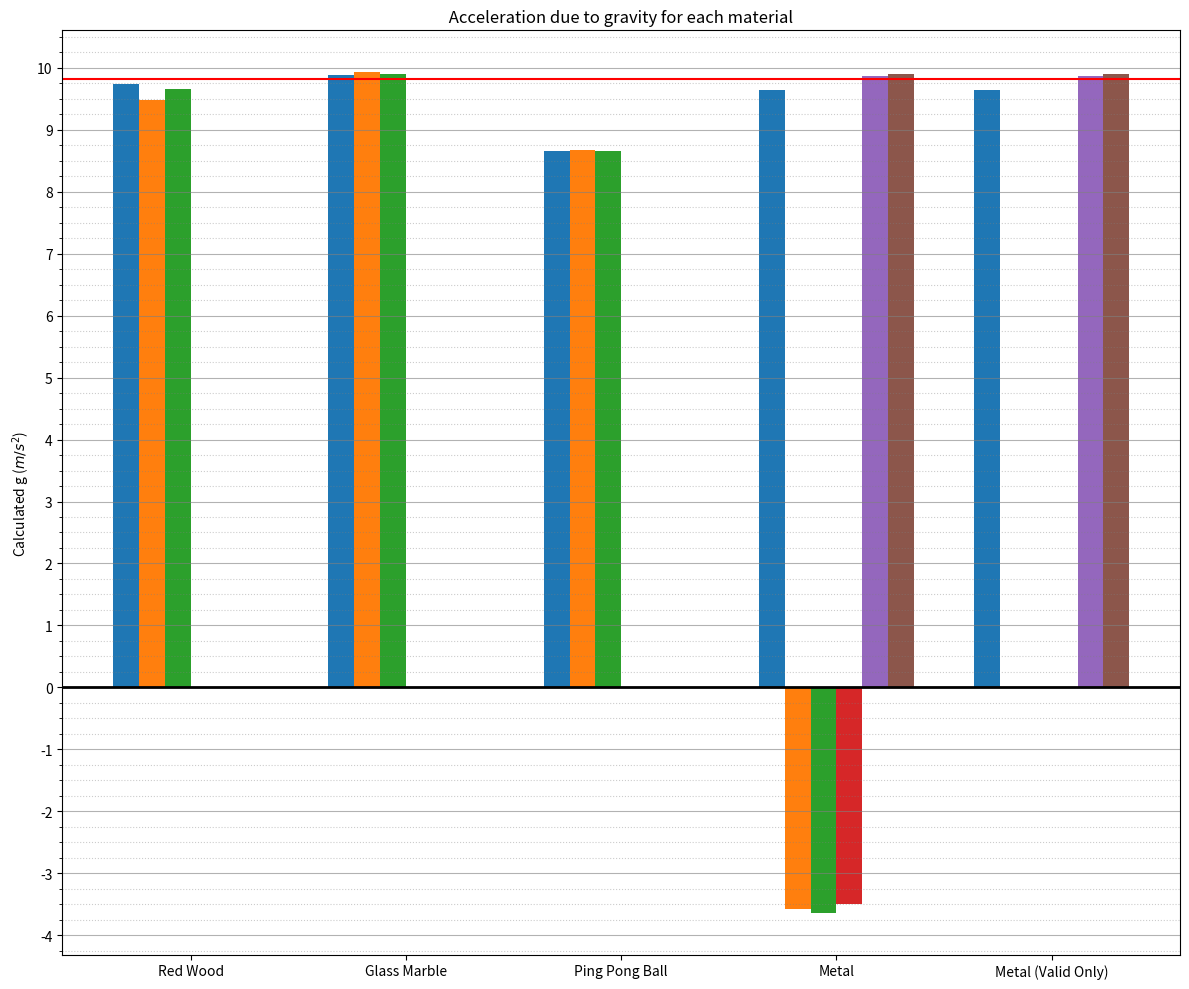

The script that saved this image:
import matplotlib.pyplot as plt
import matplotlib.ticker as ticker
import numpy as np


frequency = 10000
period = 1/frequency
L1 = L2 = 0.3
LT = L1 + L2
bucket_for_graph = {} # takes all the results from each dictionary and stores them for the graph


def red_wood(period, L1, L2, LT):
    P = period
    #n1 pulses
    n1 = {'test1': 1702, 'test2': 1712, 'test3': 1710}
    #results for t1
    t1 = {}
    for key, value in n1.items():
        t1[key] = round(value*P, 4)
    #n2 pulses
    n2 = {'test1': 978, 'test2': 989, 'test3': 982}
    #results for t2
    t2 = {}
    for key, value in n2.items():
        t2[key] = round(value*P, 4)
    print(f"""n1 TEST RESULTS====\n {n1}\nn2 TEST RESULTS====\n{n2}\n+++T1+++ (P x n1)\n{t1}\nn+++T2 (P x n2)+++\n{t2}""")
    #acceleration due to gravity
    g = {}
    for key in t1:
        g[key] = round((LT*(t1[key]-t2[key]))/((t1[key]*t2[key])*(t1[key]+t2[key])), 3)
    #print results
    print(f'\n-----acceleration due to gravity-----\n{g}[m/s]')
    bucket_for_graph['Red Wood'] = g 


def glass_marble(period, L1, L2, LT):
    P = period
    #n1 pulse
    n1 = {'test1': 1696, 'test2': 1708, 'test3': 1680}
    #results for t1
    t1 = {}
    for key, value in n1.items():
        t1[key] = round(value*P, 4)
    #n2 pulses
    n2 = {'test1': 972, 'test2': 972, 'test3': 969}
    #results for t2
    t2 = {}
    for key, value in n2.items():
        t2[key] = round(value*P, 4)
    print(f"""n1 TEST RESULTS====\n {n1}\nn2 TEST RESULTS====\n{n2}\n+++T1+++ (P x n1)\n{t1}\nn+++T2 (P x n2)+++\n{t2}""")
    #acceleration due to gravity
    g = {}
    for key in t1:
        g[key] = round((LT*(t1[key]-t2[key]))/((t1[key]*t2[key])*(t1[key]+t2[key])), 3)
    #print results
    print(f'\n-----acceleration due to gravity-----\n{g}[m/s]')
    bucket_for_graph['Glass Marble'] = g


def pp_ball(period, L1, L2, LT):
    P = period
    #n1 pulse
    n1 = {'test1': 1789, 'test2': 1793, 'test3': 1782}
    #results for t1
    t1 = {}
    for key, value in n1.items():
        t1[key] = round(value*P, 4)
    #n2 pulses
    n2 = {'test1': 1035, 'test2': 1035, 'test3': 1034}
    #results for t2
    t2 = {}
    for key, value in n2.items():
        t2[key] = round(value*P, 4)
    print(f"""n1 TEST RESULTS====\n {n1}\nn2 TEST RESULTS====\n{n2}\n+++T1+++ (P x n1)\n{t1}\nn+++T2 (P x n2)+++\n{t2}""")
    #acceleration due to gravity
    g = {}
    for key in t1:
        g[key] = round((LT*(t1[key]-t2[key]))/((t1[key]*t2[key])*(t1[key]+t2[key])), 3)
    #print results
    print(f'\n-----acceleration due to gravity-----\n{g}[m/s]')
    bucket_for_graph['Ping Pong Ball'] = g


def metal(period, L1, L2, LT):
    P = period
    #n1 pulse
    n1 = {'test1': 1693, 'test2': 1692, 'test3': 1681, 'test4' : 1712, 'test5' : 1699, 'test6' : 1714 }
    #results for t1
    t1 = {}
    for key, value in n1.items():
        t1[key] = round(value*P, 4)
    #n2 pulses
    n2 = {'test1': 980, 'test2': 4398, 'test3': 3806, 'test4' : 3756, 'test5' : 973, 'test6' : 974}
    #results for t2
    t2 = {}
    for key, value in n2.items():
        t2[key] = round(value*P, 4)
    print(f"""n1 TEST RESULTS====\n {n1}\nn2 TEST RESULTS====\n{n2}\n+++T1+++ (P x n1)\n{t1}\nn+++T2 (P x n2)+++\n{t2}""")
    #acceleration due to gravity
    g = {}
    for key in t1:
        g[key] = round((LT*(t1[key]-t2[key]))/((t1[key]*t2[key])*(t1[key]+t2[key])), 3)
    bucket_for_graph['Metal'] = g
    #print results
    print(f'\n-----acceleration due to gravity-----\n{g}[m/s]')
    #checks if results are close as we have error when doing experiment
    target = 9.81
    tolerance = 0.5
    valid_results = {}
    for key, value in g.items():
        if abs(value - target) <= tolerance:
            valid_results[key] = value
    print(f' !!! VALID RESULTS FOR METAL BALL [within {tolerance} of {target}] !!!\n{valid_results}')
    bucket_for_graph['Metal (Valid Only)'] = valid_results 

#executes
print(f"\n\nFREQUENCY = {frequency}\nPERIOD = {period} seconds\n\n\n")
print('\n\n%%         RED WOODEN BALL         %%')
red_wood(period, L1, L2, LT)
print('\n\n%%         Glass Marble         %%')
glass_marble(period, L1, L2, LT)
print('\n\n%%         PING PONG BALL        %%')
pp_ball(period, L1, L2, LT)
print('\n\n%%         METAL BALL         %%')
metal(period, L1, L2, LT)
#graph handling
materials = list(bucket_for_graph.keys())
all_test_names = set()
for m in materials:
    all_test_names.update(bucket_for_graph[m].keys())
sorted_tests = sorted(list(all_test_names))
x = np.arange(len(materials))
width = 0.12 
multip = 0
fig, ax = plt.subplots(figsize=(12, 10)) 
for test in sorted_tests:
    offset = width * multip
    values = [bucket_for_graph[m].get(test, np.nan) for m in materials]
    ax.bar(x + offset, values, width, label=test)
    multip += 1
ax.axhline(y=9.81, color='red', linestyle='-', linewidth=1.5, label='Theoretical g (9.81)')
ax.axhline(y=0, color='black', linestyle='-', linewidth=2, label='zero')
ax.set_ylabel('Calculated g ($m/s^2$)')
ax.set_title(' Acceleration due to gravity for each material ')
ax.set_xticks(x + width * 2.5) 
ax.set_xticklabels(materials)
ax.yaxis.set_major_locator(ticker.MultipleLocator(1))
ax.yaxis.set_minor_locator(ticker.MultipleLocator(0.25))
ax.grid(which='major', axis='y', linestyle='-', alpha=0.6, color='gray')
ax.grid(which='minor', axis='y', linestyle=':', alpha=0.4, color='gray')

#executes graph
plt.tight_layout()
#plt.show()
plt.savefig('plot.png')